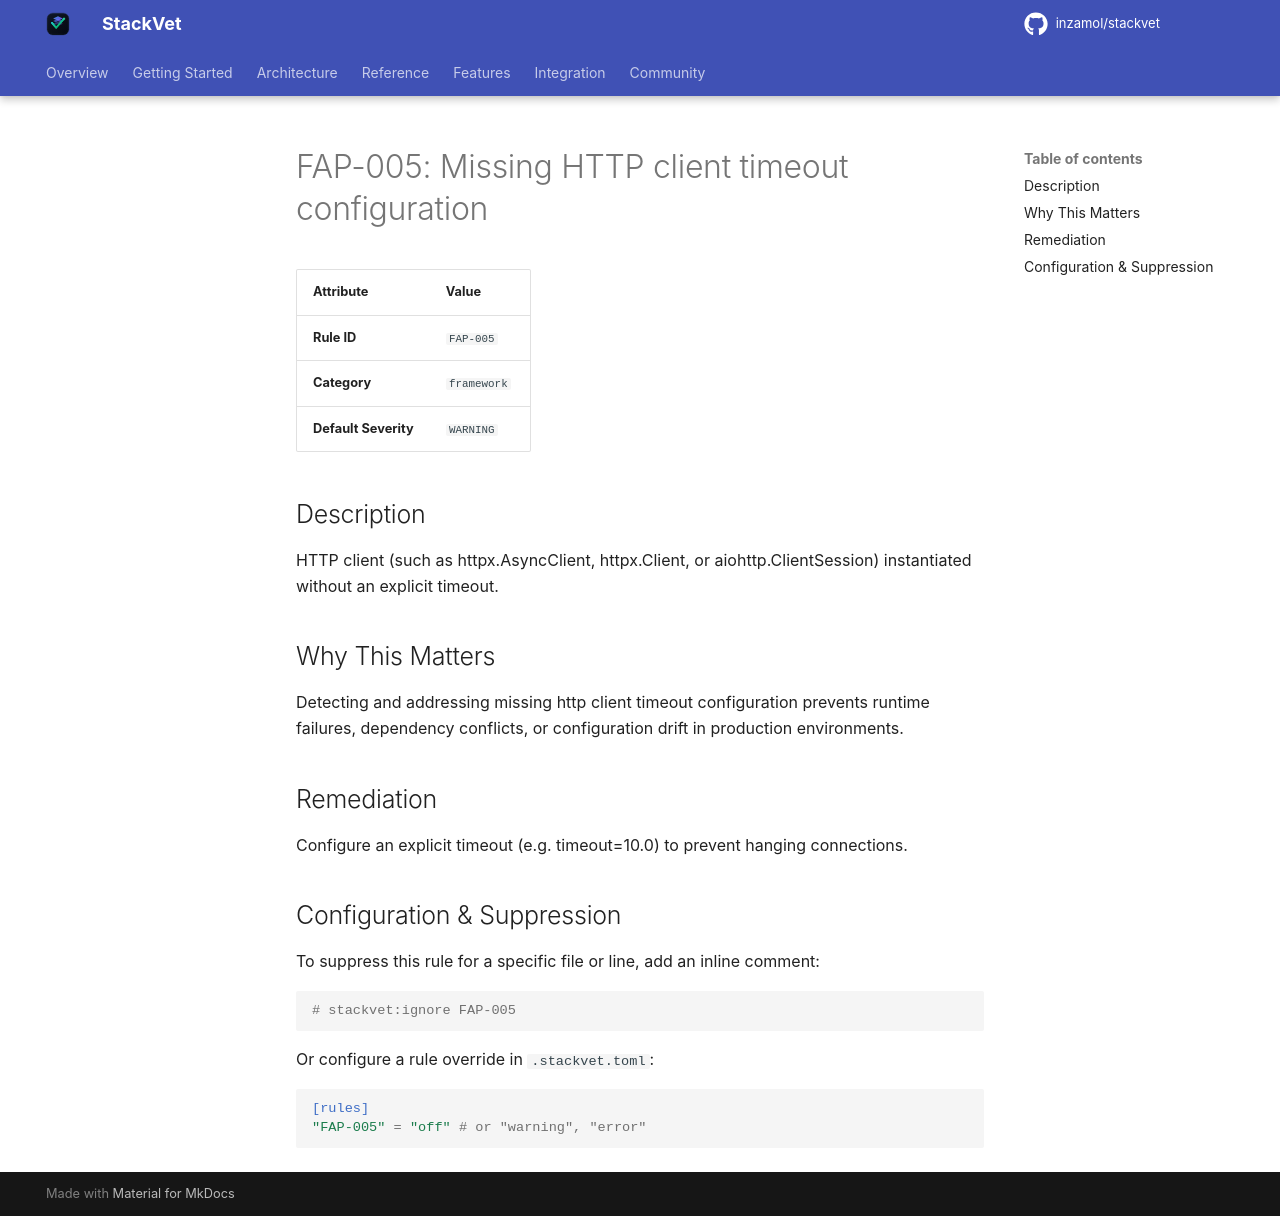

repository: inzamol/stackvet · page: rules/FAP-005/index.html · generator: mkdocs

# FAP-005: Missing HTTP client timeout configuration

| Attribute | Value |
|-----------|-------|
| **Rule ID** | `FAP-005` |
| **Category** | `framework` |
| **Default Severity** | `WARNING` |

## Description
HTTP client (such as httpx.AsyncClient, httpx.Client, or aiohttp.ClientSession) instantiated without an explicit timeout.

## Why This Matters
Detecting and addressing missing http client timeout configuration prevents runtime failures, dependency conflicts, or configuration drift in production environments.

## Remediation
Configure an explicit timeout (e.g. timeout=10.0) to prevent hanging connections.

## Configuration & Suppression
To suppress this rule for a specific file or line, add an inline comment:

```python
# stackvet:ignore FAP-005
```

Or configure a rule override in `.stackvet.toml`:

```toml
[rules]
"FAP-005" = "off" # or "warning", "error"
```
